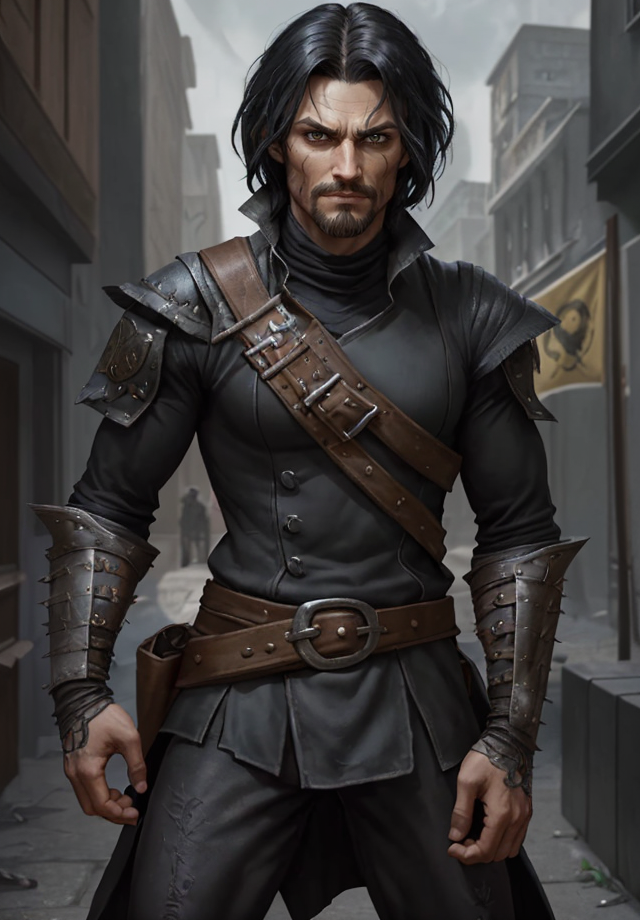
Generation parameters embedded in this image by AUTOMATIC1111 Stable Diffusion web UI or a fork of it (Forge, ...) (PNG 'parameters' text chunk):
Kelsier, Male, Black Hair, Confident Posture, Upright Stance, Charismatic, Smirking Expression, Allomancer, Mistborn, Rebel Leader, Cunning, Determined, Heroic, Dark Eyes, Rugged, Square Jaw, Unwavering Gaze, Defiant, Strong-Willed, Heroic, Resilient, Sharp Features, Agile, Quick Reflexes, Piercing Stare, Gritty, Fierce, Mischievous Smile, Rebel Spirit, Street-Smart, Skilled Tactician, Leader of Thieves, Skilled Fighter, Charismatic Leader, Urban Fantasy Hero, Complex Character, Iconic Fantasy Figure, Courageous
Steps: 25, Sampler: DPM++ 2M SDE Karras, CFG scale: 5, Seed: 1571396186, Size: 640x920, Model hash: 8c4042921a, Model: aZovyaRPGArtistTools_v3VAE, VAE hash: 735e4c3a44, VAE: vae-ft-mse-840000-ema-pruned.safetensors, ADetailer model: face_yolov8n.pt, ADetailer confidence: 0.3, ADetailer dilate erode: 4, ADetailer mask blur: 4, ADetailer denoising strength: 0.4, ADetailer inpaint only masked: True, ADetailer inpaint padding: 32, ADetailer version: 24.1.1, Version: 1.7.0